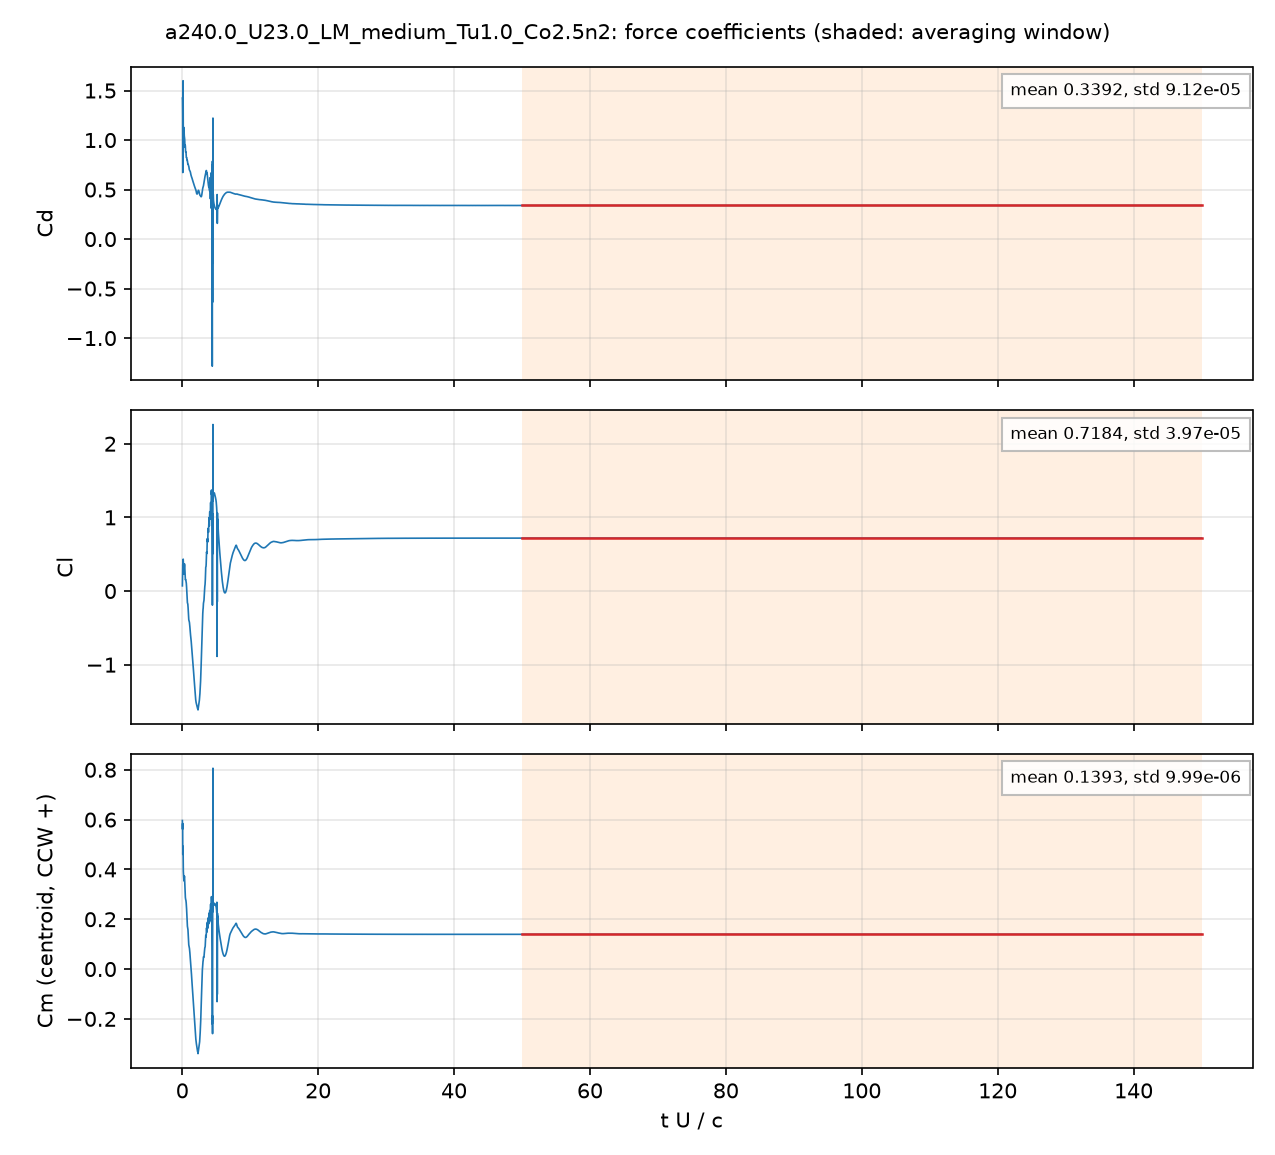

Data behind this chart, as committed beside it:
# a240.0_U23.0_LM_medium_Tu1.0_Co2.5n2: …, q = 0.5 U^2, A = c dz, c = 0.048 m; Cm about the centroid, CCW +
# averaging window t U/c = 50 .. 150; de…
t_s, t_U_over_c, Cd, Cl, Cm_z_ccw, Cd_pressure, Cd_viscous
4.1792622e-05, 0.02003, 1.424, 0.07038, 0.5962, 1.36, 0.06362
0.0001253, 0.06003, 1.251, 0.1904, 0.5844, 1.207, 0.04452
0.000167, 0.08002, 0.6719, 0.3617, 0.4604, 0.6356, 0.03629
0.0002505, 0.12, 1.599, 0.3456, 0.4907, 1.568, 0.03054
0.0002922, 0.14, 1.252, 0.4333, 0.4404, 1.224, 0.0282
0.0003751, 0.1797, 1.066, 0.2773, 0.3819, 1.041, 0.025
0.0004178, 0.2002, 1.131, 0.2274, 0.3748, 1.108, 0.02311
0.000501, 0.2401, 1.091, 0.2702, 0.3541, 1.071, 0.02019
0.0005428, 0.2601, 1.107, 0.2796, 0.3587, 1.088, 0.01955
0.0006257, 0.2998, 1.042, 0.3345, 0.3713, 1.024, 0.01808
0.0006675, 0.3199, 1.032, 0.3653, 0.3731, 1.015, 0.01744
0.0007512, 0.3599, 1.007, 0.352, 0.3577, 0.9907, 0.01642
0.0007937, 0.3803, 0.9549, 0.3152, 0.3411, 0.9391, 0.01579
0.0008767, 0.4201, 0.9352, 0.2207, 0.3104, 0.9207, 0.01446
0.0009184, 0.4401, 0.948, 0.1807, 0.2979, 0.9341, 0.01389
0.001002, 0.4801, 0.8976, 0.1565, 0.2819, 0.8847, 0.01287
0.001043, 0.4997, 0.8787, 0.1566, 0.2799, 0.8662, 0.01246
0.001127, 0.5401, 0.8812, 0.1418, 0.2757, 0.8694, 0.01186
0.001169, 0.5604, 0.8704, 0.1327, 0.2722, 0.8588, 0.01161
0.001251, 0.5996, 0.8265, 0.1067, 0.2592, 0.8155, 0.01102
0.001294, 0.6199, 0.8217, 0.08288, 0.2508, 0.811, 0.01069
0.001377, 0.66, 0.8215, 0.01165, 0.2293, 0.8114, 0.0101
0.001418, 0.6796, 0.8066, -0.02607, 0.2152, 0.7968, 0.00982
0.001504, 0.7204, 0.7938, -0.1121, 0.1869, 0.7845, 0.009281
0.001545, 0.7402, 0.7947, -0.1425, 0.1774, 0.7856, 0.009087
0.001628, 0.7799, 0.778, -0.1637, 0.1689, 0.7692, 0.008763
0.00167, 0.8002, 0.7653, -0.168, 0.1667, 0.7567, 0.008554
0.001753, 0.8399, 0.7572, -0.1955, 0.1583, 0.7491, 0.008146
0.001795, 0.8601, 0.7576, -0.2244, 0.15, 0.7496, 0.007998
0.001878, 0.9001, 0.7457, -0.2982, 0.1257, 0.7378, 0.007906
0.00192, 0.9198, 0.74, -0.3364, 0.1133, 0.7321, 0.007884
0.002004, 0.9601, 0.7338, -0.3874, 0.09723, 0.7261, 0.00779
0.002045, 0.9797, 0.7281, -0.3991, 0.0938, 0.7205, 0.007624
0.00213, 1.02, 0.7062, -0.409, 0.08855, 0.6991, 0.007072
0.002171, 1.04, 0.7004, -0.4165, 0.08625, 0.6936, 0.006821
0.002255, 1.08, 0.6954, -0.4441, 0.07823, 0.6889, 0.006491
0.002296, 1.1, 0.6927, -0.4631, 0.07245, 0.6863, 0.006421
0.002378, 1.14, 0.6865, -0.5077, 0.05839, 0.68, 0.006511
0.002421, 1.16, 0.684, -0.5335, 0.04978, 0.6774, 0.006587
0.002505, 1.2, 0.676, -0.5762, 0.03464, 0.6694, 0.006548
0.002547, 1.22, 0.6692, -0.5957, 0.02749, 0.6627, 0.006419
0.00263, 1.26, 0.6531, -0.6279, 0.01422, 0.647, 0.006117
0.002672, 1.28, 0.648, -0.6466, 0.007374, 0.642, 0.005991
0.002755, 1.32, 0.6372, -0.6842, -0.006623, 0.6313, 0.005863
0.002798, 1.341, 0.6328, -0.7074, -0.01441, 0.6269, 0.005866
0.002881, 1.38, 0.6254, -0.7503, -0.02911, 0.6194, 0.005989
0.002921, 1.4, 0.6221, -0.7728, -0.03683, 0.6161, 0.006079
0.003005, 1.44, 0.6144, -0.8286, -0.05555, 0.6082, 0.006247
0.003047, 1.46, 0.6089, -0.8549, -0.06481, 0.6026, 0.006297
0.003131, 1.5, 0.5995, -0.9026, -0.08136, 0.5932, 0.006341
0.003172, 1.52, 0.5962, -0.9242, -0.08855, 0.5898, 0.006359
0.003256, 1.56, 0.5861, -0.9639, -0.1032, 0.5797, 0.006438
0.003298, 1.58, 0.5815, -0.9878, -0.1116, 0.575, 0.006512
0.00338, 1.62, 0.5731, -1.035, -0.1284, 0.5664, 0.006726
0.003422, 1.64, 0.5683, -1.059, -0.1372, 0.5615, 0.00686
0.003505, 1.68, 0.5591, -1.112, -0.1556, 0.5519, 0.007149
0.003547, 1.7, 0.5544, -1.138, -0.1646, 0.5471, 0.007292
0.003632, 1.74, 0.5456, -1.19, -0.1822, 0.5381, 0.007556
... 4,942 more rows
